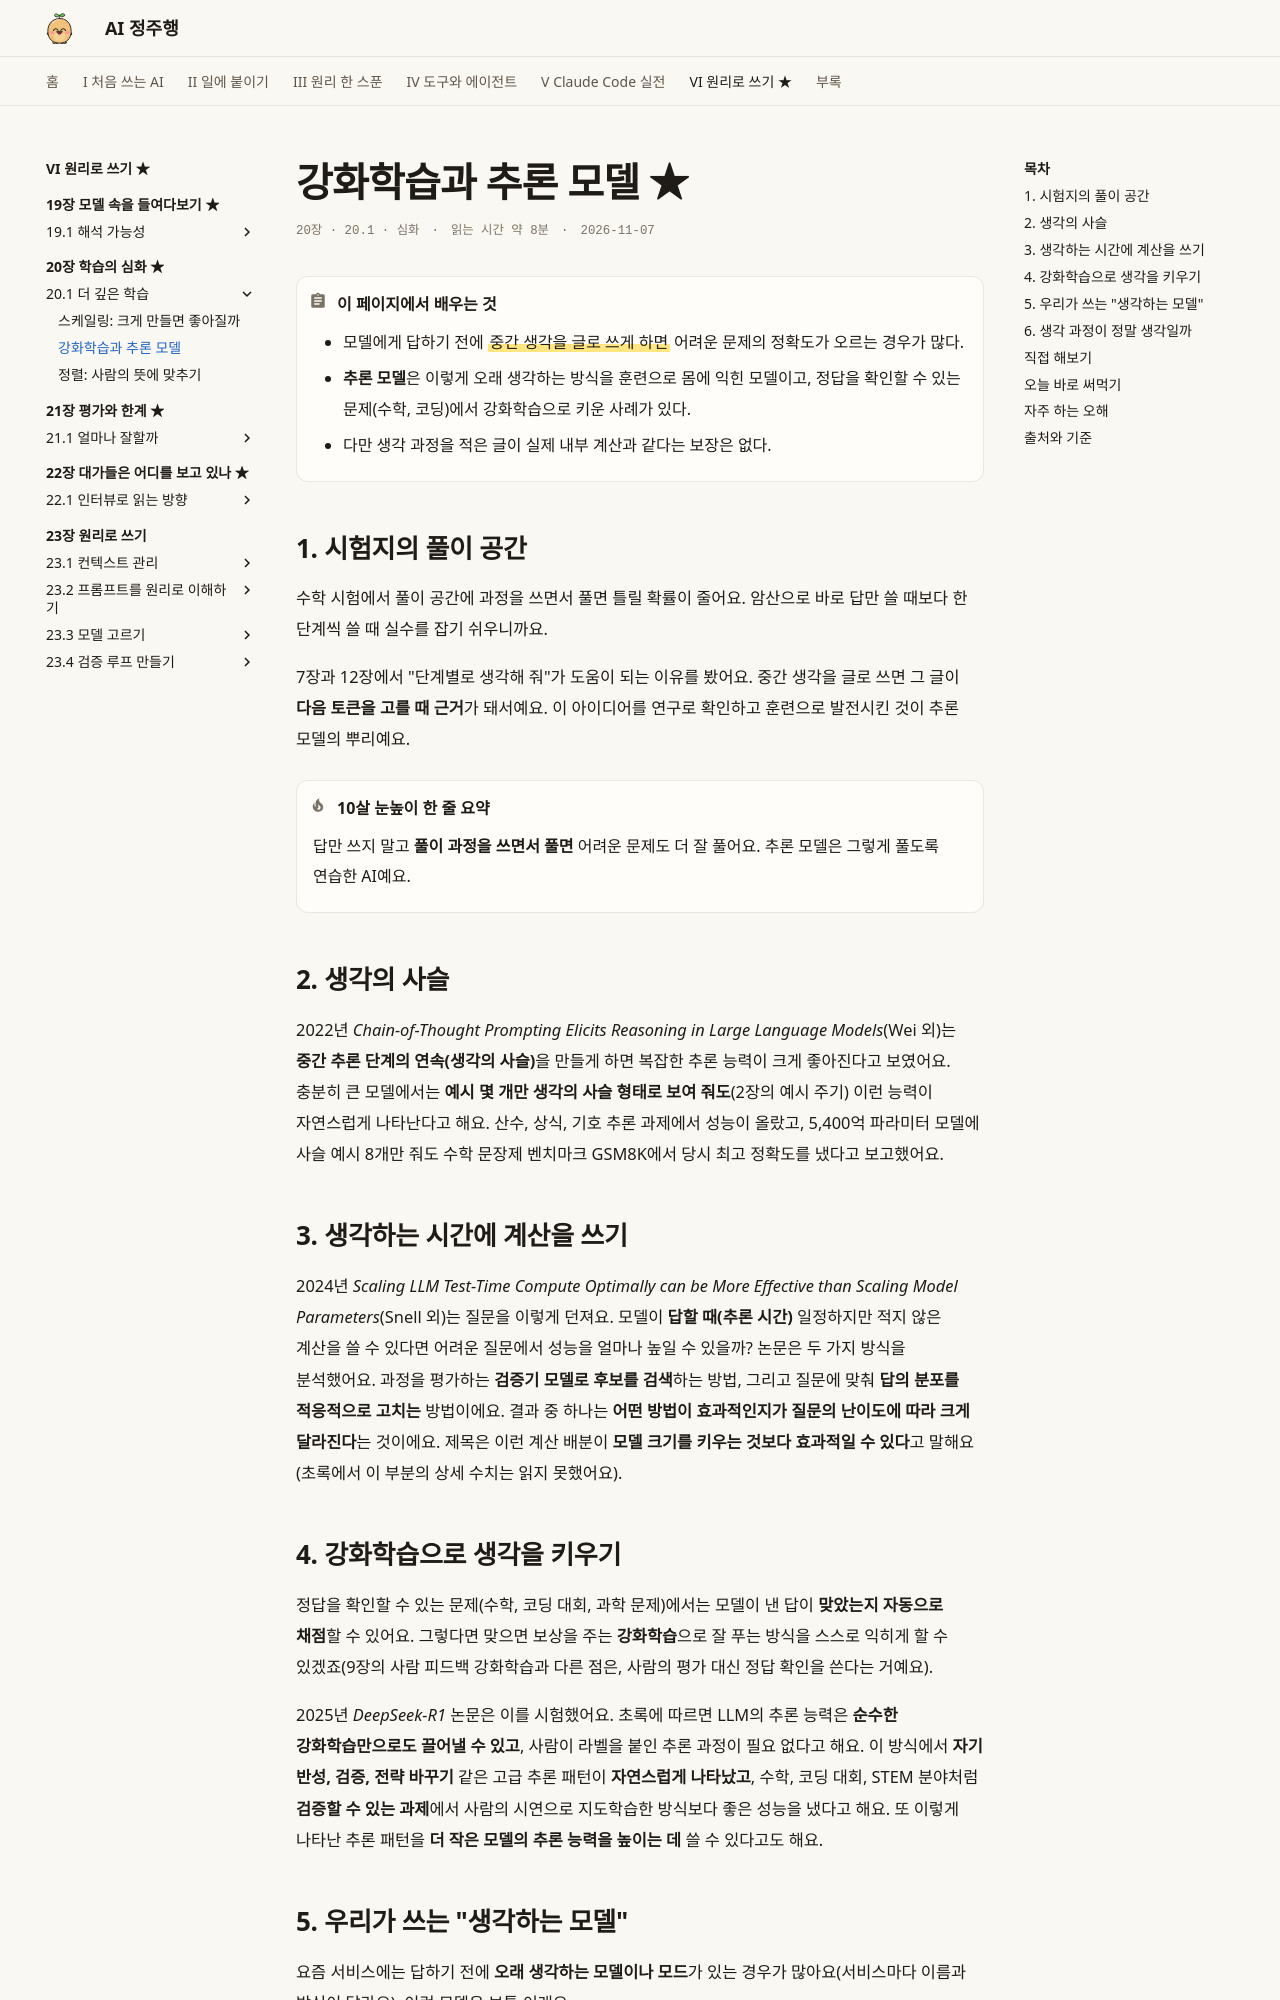

repository: AI-jungjuhang/AI-education · page: part6/ch20/rl-reasoning/index.html · generator: mkdocs

# 강화학습과 추론 모델 ★

<p class="ep-meta"><span>20장 · 20.1 · 심화</span><span>읽는 시간 약 8분</span><span>2026-11-07</span></p>

!!! abstract "이 페이지에서 배우는 것"
    - 모델에게 답하기 전에 ==중간 생각을 글로 쓰게 하면== 어려운 문제의 정확도가 오르는 경우가 많다.
    - **추론 모델**은 이렇게 오래 생각하는 방식을 훈련으로 몸에 익힌 모델이고, 정답을 확인할 수 있는 문제(수학, 코딩)에서 강화학습으로 키운 사례가 있다.
    - 다만 생각 과정을 적은 글이 실제 내부 계산과 같다는 보장은 없다.

## 1. 시험지의 풀이 공간

수학 시험에서 풀이 공간에 과정을 쓰면서 풀면 틀릴 확률이 줄어요. 암산으로 바로 답만 쓸 때보다 한 단계씩 쓸 때 실수를 잡기 쉬우니까요.

7장과 12장에서 "단계별로 생각해 줘"가 도움이 되는 이유를 봤어요. 중간 생각을 글로 쓰면 그 글이 **다음 토큰을 고를 때 근거**가 돼서예요. 이 아이디어를 연구로 확인하고 훈련으로 발전시킨 것이 추론 모델의 뿌리예요.

!!! tip "10살 눈높이 한 줄 요약"
    답만 쓰지 말고 **풀이 과정을 쓰면서 풀면** 어려운 문제도 더 잘 풀어요. 추론 모델은 그렇게 풀도록 연습한 AI예요.

## 2. 생각의 사슬

2022년 *Chain-of-Thought Prompting Elicits Reasoning in Large Language Models*(Wei 외)는 **중간 추론 단계의 연속(생각의 사슬)**을 만들게 하면 복잡한 추론 능력이 크게 좋아진다고 보였어요. 충분히 큰 모델에서는 **예시 몇 개만 생각의 사슬 형태로 보여 줘도**(2장의 예시 주기) 이런 능력이 자연스럽게 나타난다고 해요. 산수, 상식, 기호 추론 과제에서 성능이 올랐고, 5,400억 파라미터 모델에 사슬 예시 8개만 줘도 수학 문장제 벤치마크 GSM8K에서 당시 최고 정확도를 냈다고 보고했어요.

## 3. 생각하는 시간에 계산을 쓰기

2024년 *Scaling LLM Test-Time Compute Optimally can be More Effective than Scaling Model Parameters*(Snell 외)는 질문을 이렇게 던져요. 모델이 **답할 때(추론 시간)** 일정하지만 적지 않은 계산을 쓸 수 있다면 어려운 질문에서 성능을 얼마나 높일 수 있을까? 논문은 두 가지 방식을 분석했어요. 과정을 평가하는 **검증기 모델로 후보를 검색**하는 방법, 그리고 질문에 맞춰 **답의 분포를 적응적으로 고치는** 방법이에요. 결과 중 하나는 **어떤 방법이 효과적인지가 질문의 난이도에 따라 크게 달라진다**는 것이에요. 제목은 이런 계산 배분이 **모델 크기를 키우는 것보다 효과적일 수 있다**고 말해요(초록에서 이 부분의 상세 수치는 읽지 못했어요).

## 4. 강화학습으로 생각을 키우기

정답을 확인할 수 있는 문제(수학, 코딩 대회, 과학 문제)에서는 모델이 낸 답이 **맞았는지 자동으로 채점**할 수 있어요. 그렇다면 맞으면 보상을 주는 **강화학습**으로 잘 푸는 방식을 스스로 익히게 할 수 있겠죠(9장의 사람 피드백 강화학습과 다른 점은, 사람의 평가 대신 정답 확인을 쓴다는 거예요).

2025년 *DeepSeek-R1* 논문은 이를 시험했어요. 초록에 따르면 LLM의 추론 능력은 **순수한 강화학습만으로도 끌어낼 수 있고**, 사람이 라벨을 붙인 추론 과정이 필요 없다고 해요. 이 방식에서 **자기 반성, 검증, 전략 바꾸기** 같은 고급 추론 패턴이 **자연스럽게 나타났고**, 수학, 코딩 대회, STEM 분야처럼 **검증할 수 있는 과제**에서 사람의 시연으로 지도학습한 방식보다 좋은 성능을 냈다고 해요. 또 이렇게 나타난 추론 패턴을 **더 작은 모델의 추론 능력을 높이는 데** 쓸 수 있다고도 해요.
